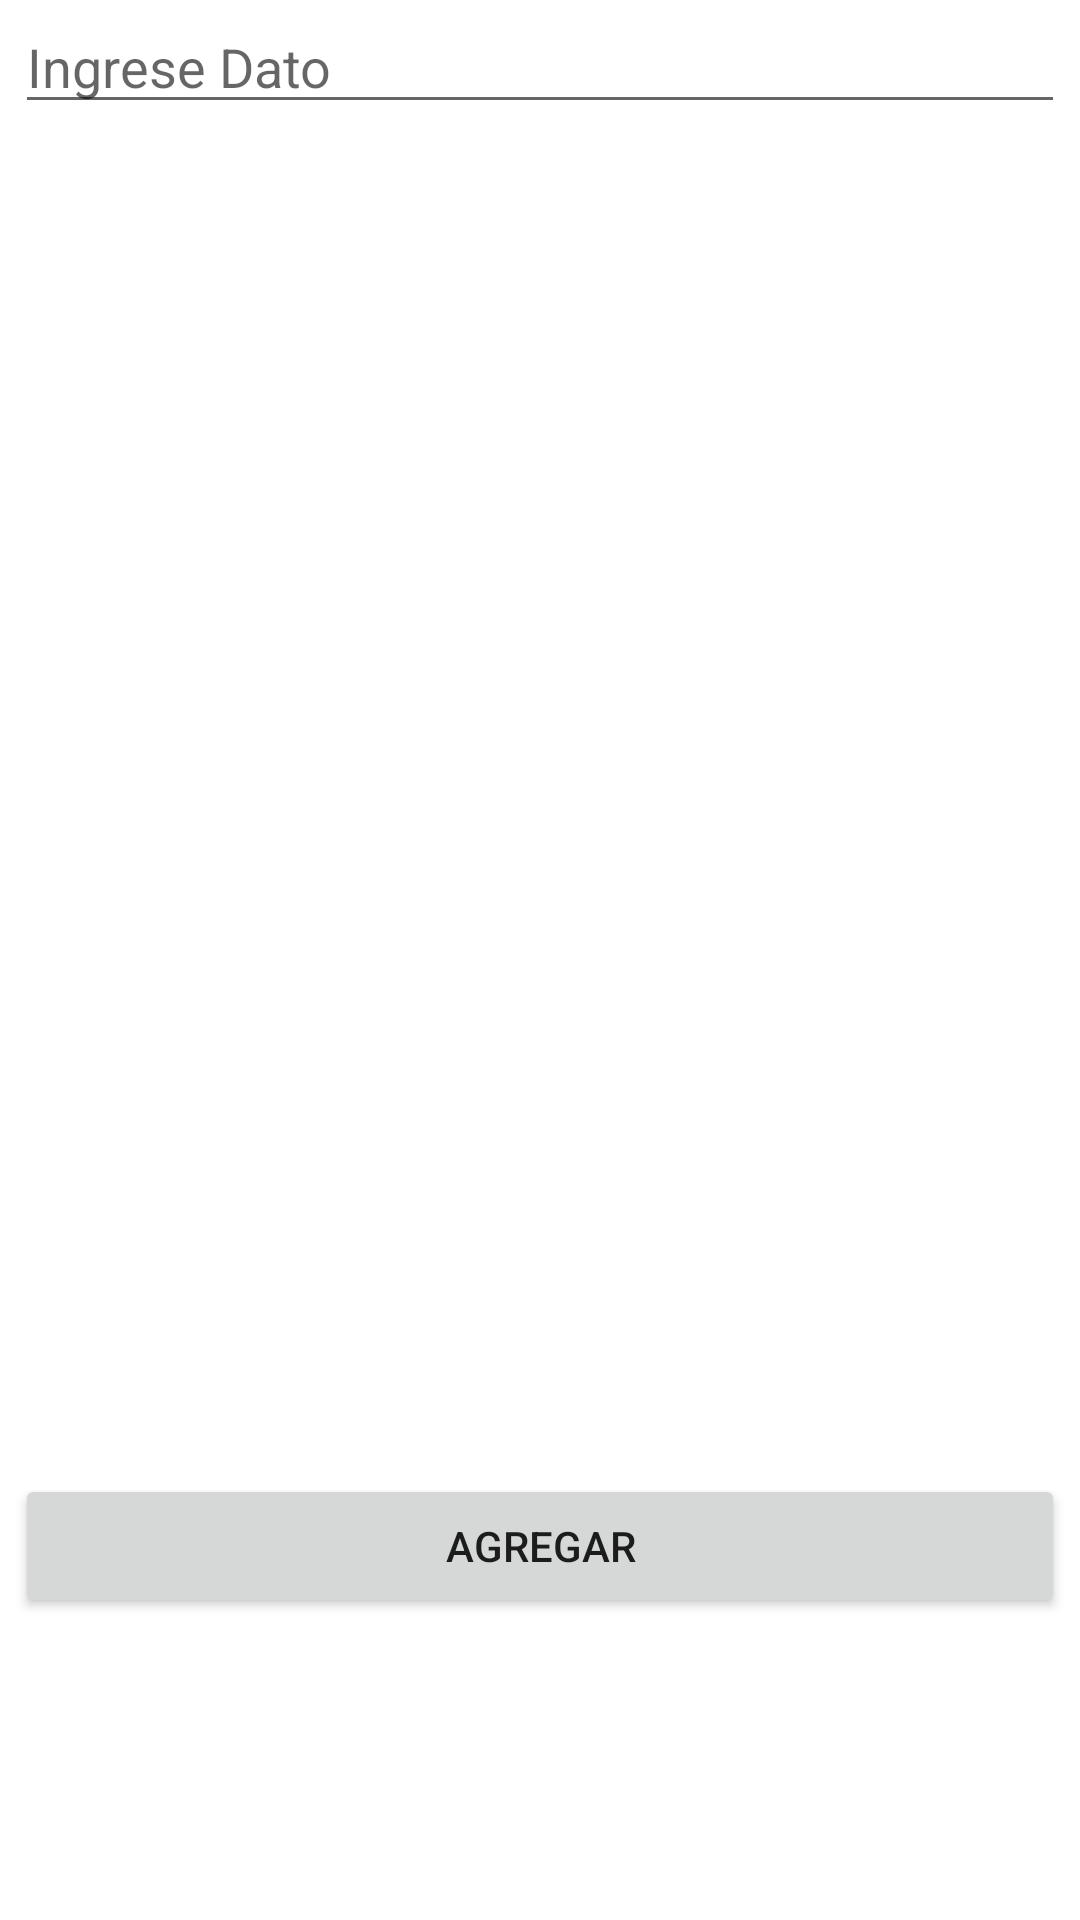

Android layout source for this screen:
<!-- AndroidManifest.xml: application theme Theme.EC_F_Payday -->
<!-- res/layout/activity_comprador.xml -->
<?xml version="1.0" encoding="utf-8"?>
<RelativeLayout xmlns:android="http://schemas.android.com/apk/res/android"
    xmlns:app="http://schemas.android.com/apk/res-auto"
    xmlns:tools="http://schemas.android.com/tools"
    android:id="@+id/RelativeLayout"
    android:layout_width="match_parent"
    android:layout_height="match_parent"
    tools:context=".Vista.Comprador.CompradorActivity">

    <TableLayout
        android:layout_width="match_parent"
        android:layout_height="match_parent">

        <TableRow
            android:layout_width="match_parent"
            android:layout_height="match_parent"
            android:gravity="center_horizontal">

            <EditText
                android:id="@+id/txtdato"
                android:layout_width="wrap_content"
                android:layout_height="wrap_content"
                android:ems="10"
                android:hint="Ingrese Dato"
                android:inputType="textPersonName" />
        </TableRow>

        <TableRow
            android:layout_width="match_parent"
            android:layout_height="match_parent"
            android:gravity="center_horizontal">

            <androidx.recyclerview.widget.RecyclerView
                android:id="@+id/listado"
                android:layout_width="350dp"
                android:layout_height="450dp" />
        </TableRow>

        <TableRow
            android:layout_width="match_parent"
            android:layout_height="match_parent"
            android:gravity="center_horizontal">

            <Button
                android:id="@+id/btnagregar"
                android:layout_width="wrap_content"
                android:layout_height="wrap_content"
                android:text="AGREGAR" />
        </TableRow>

        <TableRow
            android:layout_width="match_parent"
            android:layout_height="match_parent" />
    </TableLayout>


</RelativeLayout>
<!-- resources referenced by this layout -->
<resources>
  <style name="Theme.EC_F_Payday" parent="Theme.MaterialComponents.DayNight.DarkActionBar">
          
          <item name="colorPrimary">@color/purple_500</item>
          <item name="colorPrimaryVariant">@color/purple_700</item>
          <item name="colorOnPrimary">@color/white</item>
          
          <item name="colorSecondary">@color/teal_200</item>
          <item name="colorSecondaryVariant">@color/teal_700</item>
          <item name="colorOnSecondary">@color/black</item>
          
          <item name="android:statusBarColor" tools:targetApi="l">?attr/colorPrimaryVariant</item>
          
      </style>
  <!-- not gathered from this repository: default colours our renderer supplied (Android Studio template values) -->
  <color name="purple_500">#FF6200EE</color>
  <color name="purple_700">#FF3700B3</color>
  <color name="teal_200">#FF03DAC5</color>
  <color name="teal_700">#FF018786</color>
  <color name="black">#FF000000</color>
  <color name="white">#FFFFFFFF</color>
</resources>
